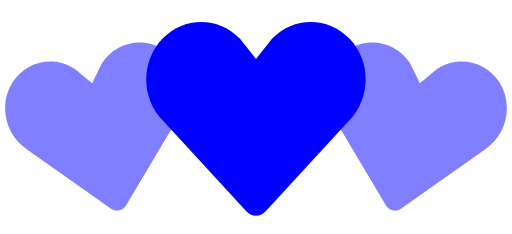
t = 0.00 s
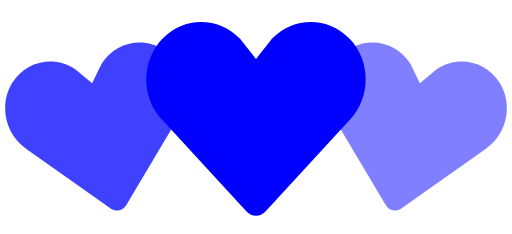
t = 0.35 s
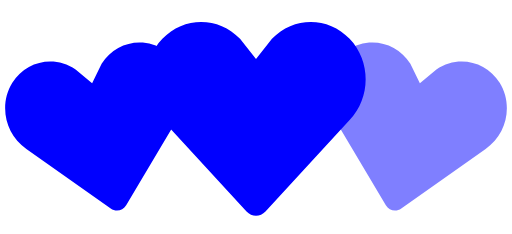
t = 0.70 s
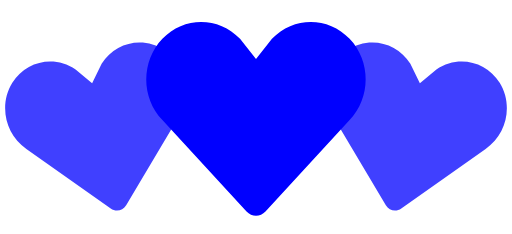
t = 1.05 s
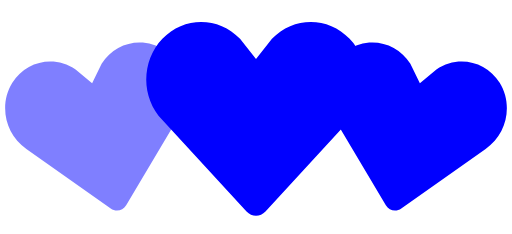
t = 1.40 s
t = 1.75 s: frame unchanged from t = 1.05 s, image omitted

The animated SVG that drew these frames (rendered in a browser with its animation timeline set to each time). Animation: 2 SMIL elements (animate=2); one cycle of 2.10 s, repeats indefinitely.

<!-- By Sam Herbert (@sherb), for everyone. More @ http://goo.gl/7AJzbL -->
<svg viewBox="0 0 140 64" xmlns="http://www.w3.org/2000/svg" fill="blue">
    <path d="M30.262 57.02L7.195 40.723c-5.84-3.976-7.56-12.06-3.842-18.063 3.715-6 11.467-7.65 17.306-3.68l4.52 3.76 2.6-5.274c3.717-6.002 11.47-7.65 17.305-3.68 5.84 3.97 7.56 12.054 3.842 18.062L34.49 56.118c-.897 1.512-2.793 1.915-4.228.9z" fill-opacity=".5">
        <animate attributeName="fill-opacity"
             begin="0s" dur="1.4s"
             values="0.5;1;0.5"
             calcMode="linear"
             repeatCount="indefinite" />
    </path>
    <path d="M105.512 56.12l-14.44-24.272c-3.716-6.008-1.996-14.093 3.843-18.062 5.835-3.97 13.588-2.322 17.306 3.68l2.6 5.274 4.52-3.76c5.84-3.97 13.592-2.32 17.307 3.68 3.718 6.003 1.998 14.088-3.842 18.064L109.74 57.02c-1.434 1.014-3.33.61-4.228-.9z" fill-opacity=".5">
        <animate attributeName="fill-opacity"
             begin="0.7s" dur="1.4s"
             values="0.5;1;0.5"
             calcMode="linear"
             repeatCount="indefinite" />
    </path>
    <path d="M67.408 57.834l-23.01-24.98c-5.864-6.15-5.864-16.108 0-22.248 5.86-6.14 15.37-6.14 21.234 0L70 16.168l4.368-5.562c5.863-6.14 15.375-6.14 21.235 0 5.863 6.14 5.863 16.098 0 22.247l-23.007 24.98c-1.43 1.556-3.757 1.556-5.188 0z" />
</svg>
